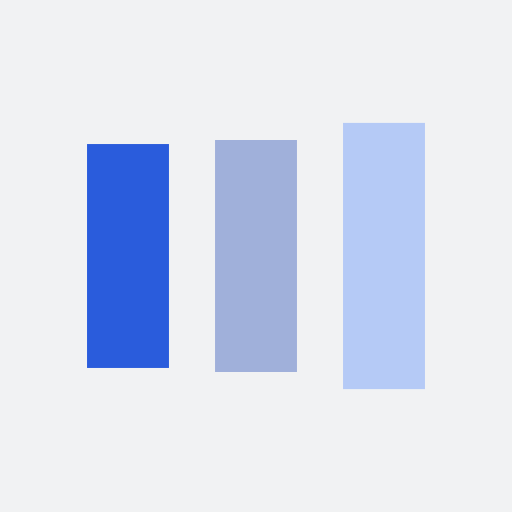
t = 0.00 s
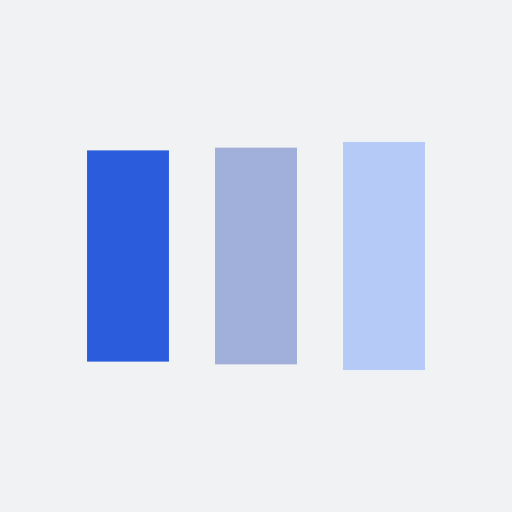
t = 0.14 s
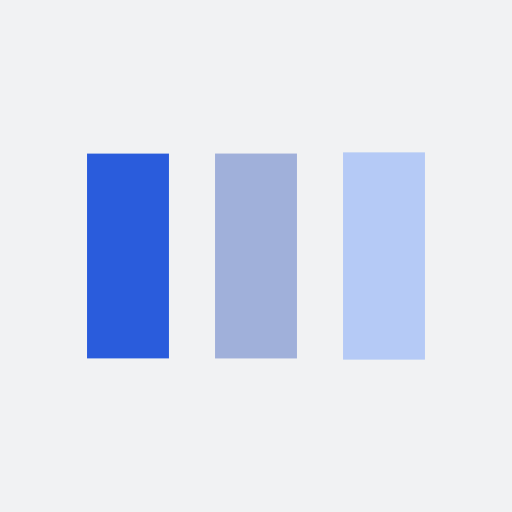
t = 0.42 s
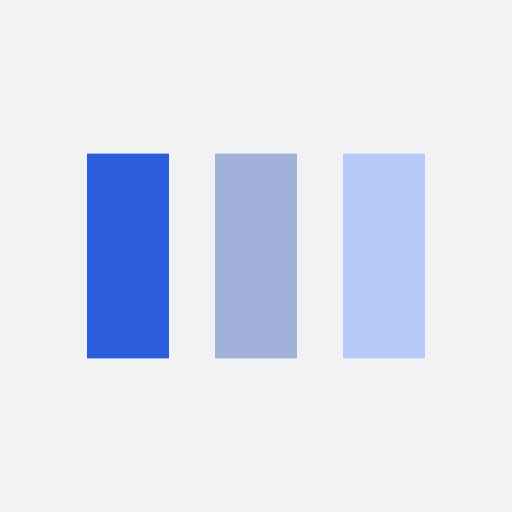
t = 0.56 s
t = 0.69 s: frame unchanged from t = 0.56 s, image omitted
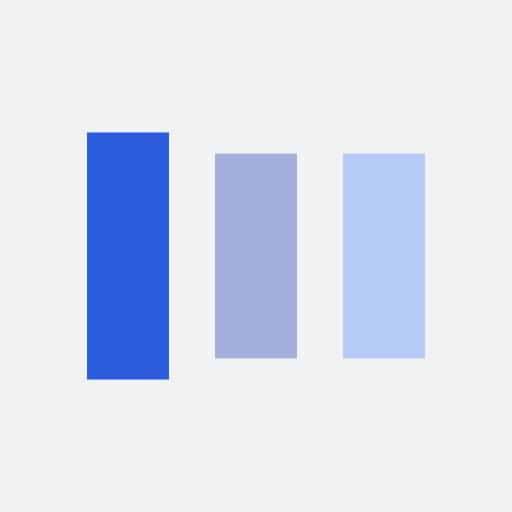
t = 0.97 s

The animated SVG that drew these frames (rendered in a browser with its animation timeline set to each time). Animation: 6 SMIL elements (animate=6); one cycle of 1.11 s, repeats indefinitely.

<?xml version="1.0" encoding="utf-8"?>
<svg xmlns="http://www.w3.org/2000/svg" xmlns:xlink="http://www.w3.org/1999/xlink" style="margin: auto; background: rgb(241, 242, 243); display: block; shape-rendering: auto;" width="207px" height="207px" viewBox="0 0 100 100" preserveAspectRatio="xMidYMid">
<rect x="17" y="30" width="16" height="40" fill="#2a5cdc">
  <animate attributeName="y" repeatCount="indefinite" dur="1.1111111111111112s" calcMode="spline" keyTimes="0;0.5;1" values="22;30;30" keySplines="0 0.5 0.5 1;0 0.5 0.5 1" begin="-0.22222222222222224s"></animate>
  <animate attributeName="height" repeatCount="indefinite" dur="1.1111111111111112s" calcMode="spline" keyTimes="0;0.5;1" values="56;40;40" keySplines="0 0.5 0.5 1;0 0.5 0.5 1" begin="-0.22222222222222224s"></animate>
</rect>
<rect x="42" y="30" width="16" height="40" fill="#a0b0da">
  <animate attributeName="y" repeatCount="indefinite" dur="1.1111111111111112s" calcMode="spline" keyTimes="0;0.5;1" values="24.000000000000004;30;30" keySplines="0 0.5 0.5 1;0 0.5 0.5 1" begin="-0.11111111111111112s"></animate>
  <animate attributeName="height" repeatCount="indefinite" dur="1.1111111111111112s" calcMode="spline" keyTimes="0;0.5;1" values="51.99999999999999;40;40" keySplines="0 0.5 0.5 1;0 0.5 0.5 1" begin="-0.11111111111111112s"></animate>
</rect>
<rect x="67" y="30" width="16" height="40" fill="#b5caf6">
  <animate attributeName="y" repeatCount="indefinite" dur="1.1111111111111112s" calcMode="spline" keyTimes="0;0.5;1" values="24.000000000000004;30;30" keySplines="0 0.5 0.5 1;0 0.5 0.5 1"></animate>
  <animate attributeName="height" repeatCount="indefinite" dur="1.1111111111111112s" calcMode="spline" keyTimes="0;0.5;1" values="51.99999999999999;40;40" keySplines="0 0.5 0.5 1;0 0.5 0.5 1"></animate>
</rect>
<!-- [ldio] generated by https://loading.io/ --></svg>
